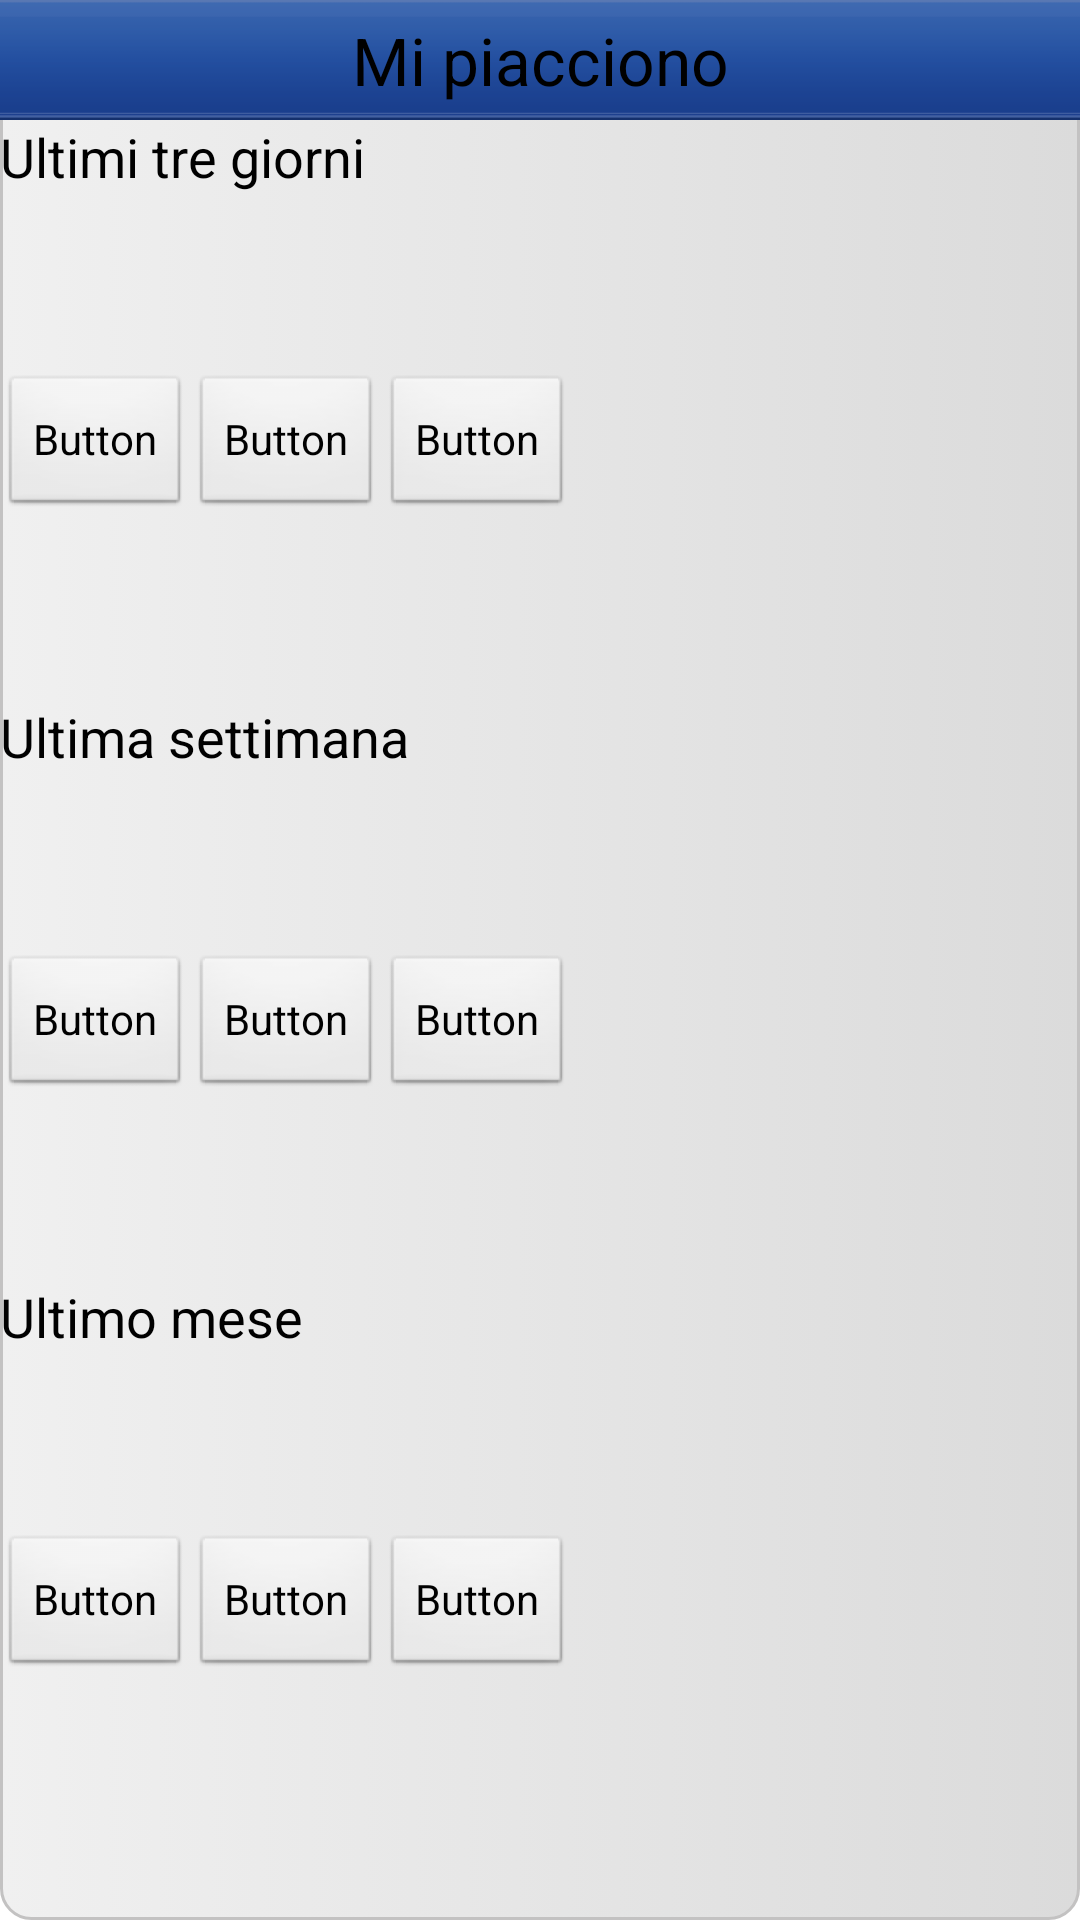

Layout XML and referenced resources for this Android screen:
<!-- AndroidManifest.xml: application theme AppTheme -->
<!-- res/layout/like.xml -->
<?xml version="1.0" encoding="utf-8"?>
<LinearLayout xmlns:android="http://schemas.android.com/apk/res/android"
    android:layout_width="fill_parent"
    android:layout_height="fill_parent"
    android:background="@drawable/buttonbackground"
    android:orientation="vertical" >

    <TextView
        android:id="@+id/txtSettings"
        android:layout_width="fill_parent"
        android:layout_height="40dp"
        android:background="@drawable/barra_menu_sopra"
        android:gravity="center"
        android:text="Mi piacciono"
        android:textAppearance="?android:attr/textAppearanceLarge" />

    <LinearLayout
        android:layout_width="match_parent"
        android:layout_height="fill_parent"
        android:orientation="vertical" >

        <TextView
            android:id="@+id/check"
            android:layout_width="fill_parent"
            android:layout_height="wrap_content"
            android:layout_gravity="top"
            android:text="Ultimi tre giorni"
            android:textAppearance="?android:attr/textAppearanceMedium" />

        <HorizontalScrollView
            android:id="@+id/horizontalScrollView1"
            android:layout_width="fill_parent"
            android:layout_height="wrap_content"
            android:layout_weight="33.3" >

            <LinearLayout
                android:layout_width="fill_parent"
                android:layout_height="match_parent"
                android:orientation="horizontal" >

                <Button
                    android:id="@+id/button1"
                    android:layout_width="wrap_content"
                    android:layout_height="wrap_content"
                    android:layout_gravity="center_vertical|center_horizontal"
                    android:text="Button" />

                <Button
                    android:id="@+id/button2"
                    android:layout_width="wrap_content"
                    android:layout_height="wrap_content"
                    android:layout_gravity="center_vertical|center_horizontal"
                    android:text="Button" />

                <Button
                    android:id="@+id/button3"
                    android:layout_width="wrap_content"
                    android:layout_height="wrap_content"
                    android:layout_gravity="center_vertical|center_horizontal"
                    android:text="Button" />

            </LinearLayout>
        </HorizontalScrollView>

        <TextView
            android:id="@+id/textView3"
            android:layout_width="fill_parent"
            android:layout_height="wrap_content"
            android:text="Ultima settimana"
            android:textAppearance="?android:attr/textAppearanceMedium" />

        <HorizontalScrollView
            android:id="@+id/horizontalScrollView2"
            android:layout_width="fill_parent"
            android:layout_height="wrap_content"
            android:layout_weight="33.3" >

            <LinearLayout
                android:layout_width="fill_parent"
                android:layout_height="match_parent"
                android:orientation="horizontal" >

                <Button
                    android:id="@+id/button4"
                    android:layout_width="wrap_content"
                    android:layout_height="wrap_content"
                    android:layout_gravity="center_vertical|center_horizontal"
                    android:text="Button" />

                <Button
                    android:id="@+id/button5"
                    android:layout_width="wrap_content"
                    android:layout_height="wrap_content"
                    android:layout_gravity="center_vertical|center_horizontal"
                    android:text="Button" />

                <Button
                    android:id="@+id/button6"
                    android:layout_width="wrap_content"
                    android:layout_height="wrap_content"
                    android:layout_gravity="center_vertical|center_horizontal"
                    android:text="Button" />

            </LinearLayout>
        </HorizontalScrollView>

        <TextView
            android:id="@+id/textView4"
            android:layout_width="fill_parent"
            android:layout_height="wrap_content"
            android:text="Ultimo mese"
            android:textAppearance="?android:attr/textAppearanceMedium" />

        <HorizontalScrollView
            android:id="@+id/horizontalScrollView3"
            android:layout_width="fill_parent"
            android:layout_height="wrap_content"
            android:layout_marginBottom="20dp"
            android:layout_weight="33.3" >

            <LinearLayout
                android:layout_width="fill_parent"
                android:layout_height="match_parent"
                android:orientation="horizontal" >

                <Button
                    android:id="@+id/button7"
                    android:layout_width="wrap_content"
                    android:layout_height="wrap_content"
                    android:layout_gravity="center_vertical|center_horizontal"
                    android:text="Button" />

                <Button
                    android:id="@+id/button8"
                    android:layout_width="wrap_content"
                    android:layout_height="wrap_content"
                    android:layout_gravity="center_vertical|center_horizontal"
                    android:text="Button" />

                <Button
                    android:id="@+id/button9"
                    android:layout_width="wrap_content"
                    android:layout_height="wrap_content"
                    android:layout_gravity="center_vertical|center_horizontal"
                    android:text="Button" />

            </LinearLayout>
        </HorizontalScrollView>

    </LinearLayout>

</LinearLayout>
<!-- resources referenced by this layout -->
<resources>
  <!-- drawable barra_menu_sopra: png bitmap (drawable-hdpi, 3132 bytes) -->
  <!-- drawable buttonbackground (drawable-hdpi) -->
  <?xml version="1.0" encoding="utf-8"?>
  <selector xmlns:android="http://schemas.android.com/apk/res/android">
  	<item android:state_pressed="true" android:drawable="@drawable/buttonbackground_pressed"/>
  	<item android:drawable="@drawable/buttonbackground_normal" />
  </selector>
  <style name="AppTheme" parent="AppBaseTheme">
          
      </style>
  <!-- drawable buttonbackground_pressed (drawable-hdpi) -->
  <?xml version="1.0" encoding="UTF-8"?>
  <shape xmlns:android="http://schemas.android.com/apk/res/android"
  		android:shape="rectangle">
  	<stroke android:width="1dp" android:color="#c3c2c2" />
  	<corners android:radius="10dp" />
  	<gradient android:startColor="#dbdbdb" android:endColor="#f0f0f0"
  		android:angle="270" />
  </shape>
  <!-- drawable buttonbackground_normal (drawable-hdpi) -->
  <?xml version="1.0" encoding="UTF-8"?>
  <shape xmlns:android="http://schemas.android.com/apk/res/android"
  		android:shape="rectangle">
  	<stroke android:width="1dp" android:color="#c3c2c2" />
  	<corners android:radius="10dp" />
  	<gradient android:startColor="#f0f0f0" android:endColor="#dbdbdb"/>
  </shape>
  <style name="AppBaseTheme" parent="android:Theme.Light">
          
      </style>
</resources>
